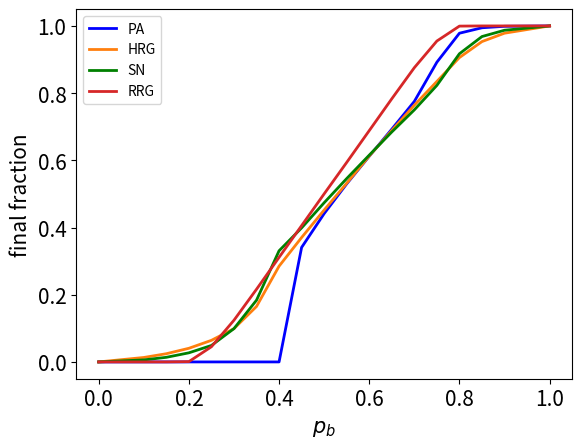

Source code (Python):
from matplotlib import pyplot as plt


y_yt_BA_0807_DENS = [0.0,0.0, 0.0, 0.0, 0.0, 0.0, 0.0, 0.0, 0.34075996114181917, 0.44141540747949715, 0.5299396398240138, 0.6121134054575366, 0.692704055954375, 0.7753560828775432, 0.8920552411552404, 0.9782852246686207, 0.9945082296954146, 0.9988820807045066,1.0]
y_yt_HYP_0807_DENS = [0.0,0.013220202652791087, 0.024433321856233512, 0.040568711522803266, 0.06423726546971056, 0.0990899530873545, 0.16505449280148687, 0.28494551817788155, 0.3702718996678961, 0.4520052279360807, 0.5317030910874757, 0.6127205096359329, 0.688881808416169, 0.7641073905203255, 0.8347709901370137, 0.9058473591105481, 0.953388408773306, 0.9783629037003987,1.0]
y_yt_REG_0807_DENS = [0.0,0.006000279754308085, 0.01371751314669578, 0.02709005453671896, 0.048948879182151225, 0.0991309610285121, 0.18372973977140078, 0.33072448899823365, 0.39888259673482374, 0.4737805544844572, 0.5457263247486384, 0.6154380131207845, 0.6843265782402971, 0.7501536013646037, 0.8230551256522842, 0.9172287920323162, 0.9683760152622005, 0.9871493079923654,1.0]
y_yt_DREG_0807_DENS = [0.0,0.0, 0.0, 0.0008678092822215917, 0.045181272300927215, 0.12405573771547741, 0.2162481770588585, 0.31122556980726385, 0.40562896117314695, 0.5002315914784877, 0.5937913281727374, 0.6884241151434183, 0.7831442978869546, 0.87574399860401, 0.9550548573165193, 0.9994590831144047, 0.9999994144336828, 1.0,1.0]

#insert the appropriate data in the form of a list.
#--------------------plotting--------------------------------
x = [0.0,0.1,0.15, 0.2,0.25, 0.3,0.35,0.4,0.45,0.5,0.55,0.6,0.65,0.7,0.75,0.8,0.85,0.9,1.0]
plt.plot(x, y_yt_BA_0807_DENS, linewidth=2, c='b')
plt.plot(x, y_yt_HYP_0807_DENS, linewidth=2,c='#ff7f0e')
plt.plot(x, y_yt_REG_0807_DENS, linewidth=2, c='g')
plt.plot(x, y_yt_DREG_0807_DENS, linewidth=2, c='#d62728')
plt.legend(['PA', 'HRG', 'SN', 'RRG'], loc=2)
plt.xticks(fontsize=15)
plt.yticks(fontsize=15)
plt.ylabel("final fraction", fontsize=15)
plt.xlabel(r'$p_b$', fontsize=15)
plt.savefig('plot_dens2_YT_2.png', dpi=300)